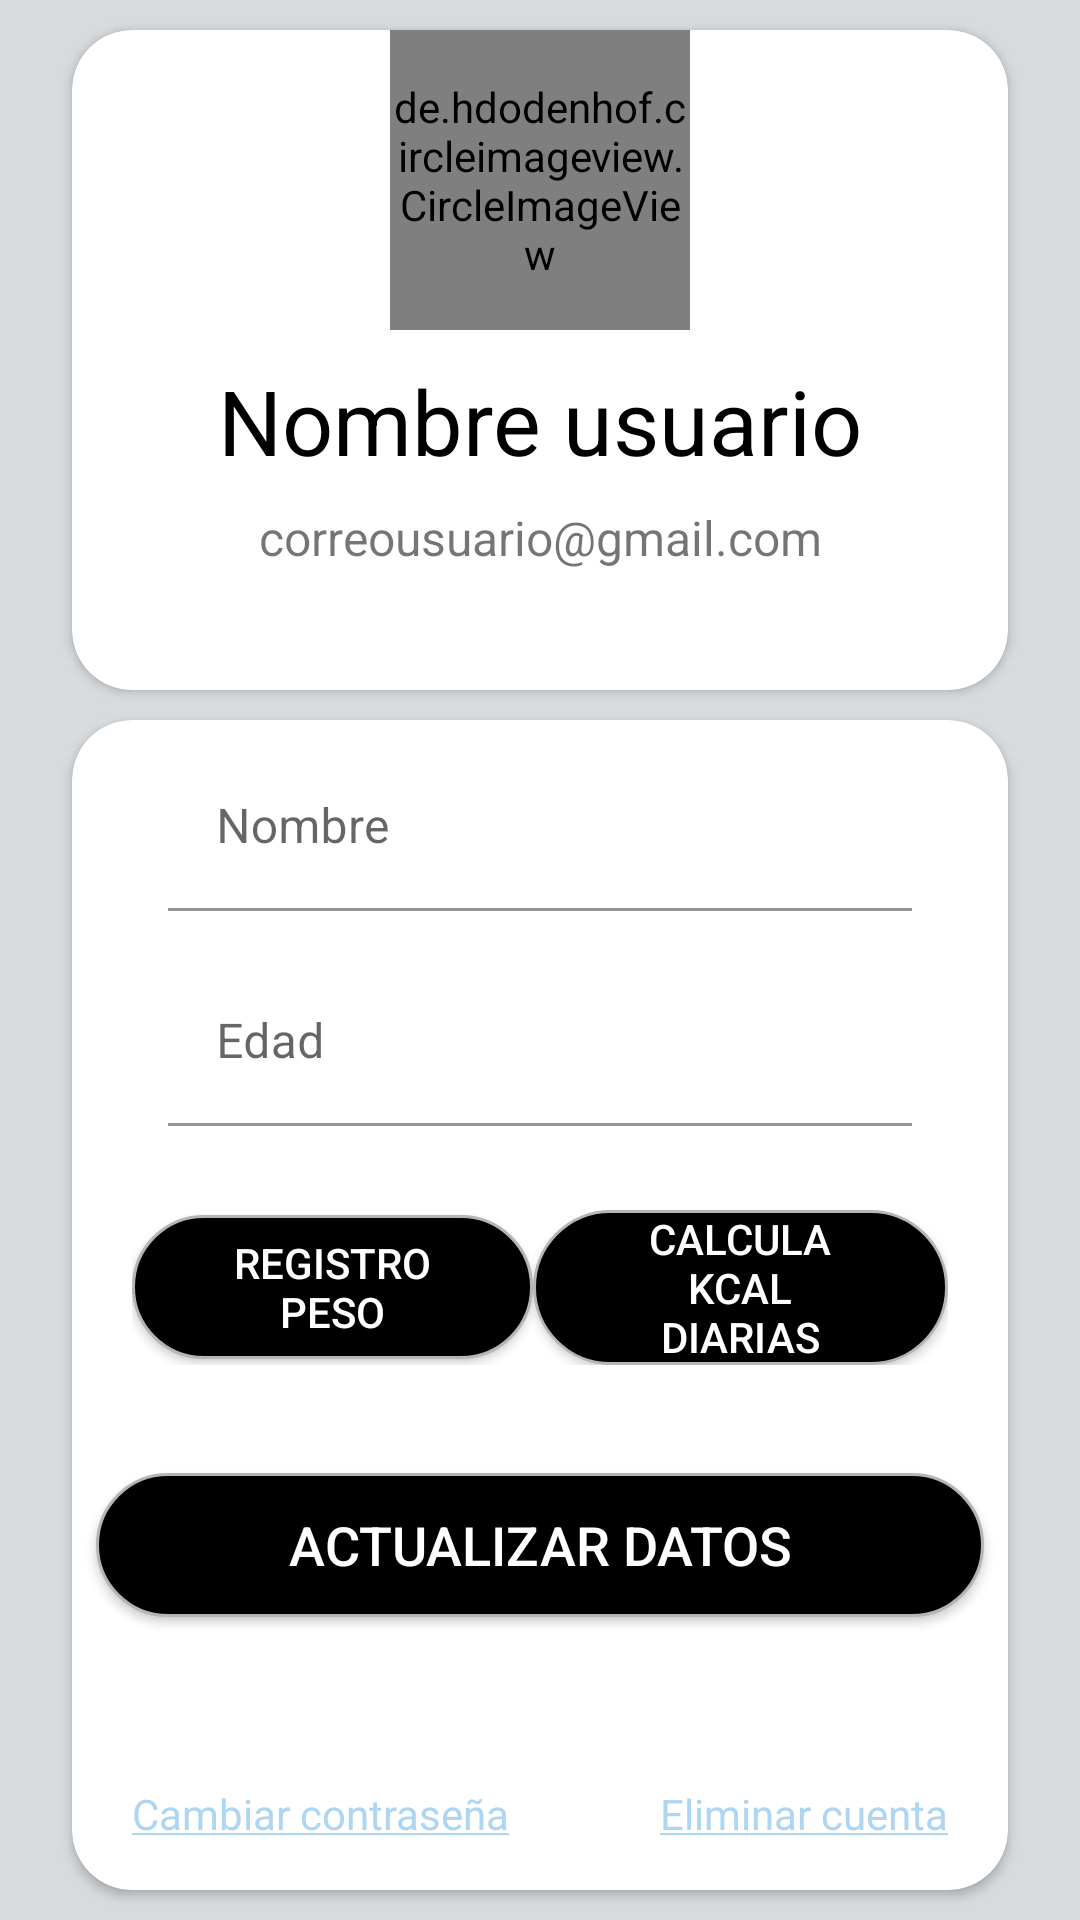

Layout XML and referenced resources for this Android screen:
<!-- AndroidManifest.xml: application theme Theme.Deemefit -->
<!-- res/layout/activity_perfil_usuario.xml -->
<?xml version="1.0" encoding="utf-8"?>
<androidx.constraintlayout.widget.ConstraintLayout xmlns:android="http://schemas.android.com/apk/res/android"
    xmlns:app="http://schemas.android.com/apk/res-auto"
    xmlns:tools="http://schemas.android.com/tools"
    android:layout_width="match_parent"
    android:layout_height="match_parent"
    android:background="#D7DBDD"
    tools:context=".view.PerfilUsuarioActivity">

    <androidx.cardview.widget.CardView
        android:id="@+id/cardView"
        android:layout_width="match_parent"
        android:layout_height="wrap_content"
        android:layout_marginStart="24dp"
        android:layout_marginEnd="24dp"
        android:layout_marginTop="10dp"
        app:cardCornerRadius="20dp"
        app:layout_constraintBottom_toTopOf="@id/cardView3"
        app:layout_constraintEnd_toEndOf="parent"
        app:layout_constraintStart_toStartOf="parent"
        app:layout_constraintTop_toTopOf="parent">


        <LinearLayout
            android:layout_width="match_parent"
            android:layout_height="match_parent"
            android:orientation="vertical">

            <de.hdodenhof.circleimageview.CircleImageView
                android:id="@+id/fotoPerfil"
                android:layout_width="100dp"
                android:layout_height="100dp"
                android:src="@drawable/ic_add_photo"
                app:civ_border_color="@color/black"
                android:layout_gravity="center"/>

            <TextView
                android:id="@+id/tvNombreUsuario"
                android:layout_width="match_parent"
                android:layout_height="wrap_content"
                android:layout_marginTop="10dp"
                android:gravity="center"
                android:text="@string/NombreUsuario"
                android:textColor="@color/black"
                android:textSize="30sp" />

            <TextView
                android:id="@+id/tvEmailUsuario"
                android:layout_width="match_parent"
                android:layout_height="wrap_content"
                android:layout_marginTop="8dp"
                android:layout_marginBottom="40dp"
                android:gravity="center"
                android:text="@string/EjemploCorreoUsuario"
                android:textSize="16sp" />

        </LinearLayout>

    </androidx.cardview.widget.CardView>

    <androidx.cardview.widget.CardView
        android:id="@+id/cardView3"
        android:layout_width="match_parent"
        android:layout_height="0dp"
        android:layout_marginStart="24dp"
        android:layout_marginTop="10dp"
        android:layout_marginEnd="24dp"
        android:layout_marginBottom="10dp"
        app:cardCornerRadius="20dp"
        app:layout_constraintBottom_toBottomOf="parent"
        app:layout_constraintEnd_toEndOf="parent"
        app:layout_constraintStart_toStartOf="parent"
        app:layout_constraintTop_toBottomOf="@+id/cardView">

        <LinearLayout
            android:layout_width="match_parent"
            android:layout_height="match_parent"
            android:orientation="vertical">

            <com.google.android.material.textfield.TextInputLayout
                android:layout_width="match_parent"
                android:layout_height="wrap_content"
                android:layout_marginLeft="24dp"
                android:layout_marginRight="24dp"
                android:padding="8dp">

                <com.google.android.material.textfield.TextInputEditText
                    android:id="@+id/etNombreUsuario"
                    android:layout_width="match_parent"
                    android:layout_height="wrap_content"
                    android:background="@color/white"
                    android:hint="@string/Nombre"
                    android:textSize="16sp" />
            </com.google.android.material.textfield.TextInputLayout>

            <com.google.android.material.textfield.TextInputLayout
                android:layout_width="match_parent"
                android:layout_height="wrap_content"
                android:layout_marginLeft="24dp"
                android:layout_marginRight="24dp"
                android:padding="8dp">

                <com.google.android.material.textfield.TextInputEditText
                    android:id="@+id/etEdadUsuario"
                    android:layout_width="match_parent"
                    android:layout_height="wrap_content"
                    android:background="@color/white"
                    android:hint="@string/Edad"
                    android:textSize="16sp" />
            </com.google.android.material.textfield.TextInputLayout>

            <LinearLayout
                android:layout_width="match_parent"
                android:layout_height="wrap_content"
                android:layout_marginStart="20dp"
                android:layout_marginTop="20dp"
                android:layout_marginEnd="20dp"
                android:layout_marginBottom="16dp"
                android:orientation="horizontal">

                <androidx.appcompat.widget.AppCompatButton
                    android:id="@+id/btnRegistroPeso"
                    android:layout_width="wrap_content"
                    android:layout_height="wrap_content"
                    android:layout_gravity="center"
                    android:background="@drawable/botones_fondo"
                    android:paddingLeft="34dp"
                    android:paddingRight="34dp"
                    android:text="@string/RegistroPeso"
                    android:textColor="@color/white"
                    android:textSize="14sp"
                    tools:ignore="TouchTargetSizeCheck" />

                <androidx.appcompat.widget.AppCompatButton
                    android:id="@+id/btnKcal"
                    android:layout_width="wrap_content"
                    android:layout_height="wrap_content"
                    android:layout_gravity="center"
                    android:background="@drawable/botones_fondo"
                    android:paddingLeft="34dp"
                    android:paddingRight="34dp"
                    android:text="@string/CalcularKcal"
                    android:textColor="@color/white"
                    android:textSize="14sp"
                    tools:ignore="TouchTargetSizeCheck"/>
            </LinearLayout>

            <androidx.appcompat.widget.AppCompatButton
                android:id="@+id/btnActualizarDatos"
                android:layout_width="wrap_content"
                android:layout_height="48dp"
                android:layout_gravity="center"
                android:background="@drawable/botones_fondo"
                android:paddingLeft="64dp"
                android:paddingRight="64dp"
                android:layout_marginTop="20dp"
                android:text="@string/ActualizarDatos"
                android:textColor="@color/white"
                android:textSize="18sp" />

            <LinearLayout
                android:layout_width="match_parent"
                android:layout_height="match_parent"
                android:layout_marginStart="20dp"
                android:layout_marginEnd="20dp"
                android:layout_marginBottom="16dp"
                android:orientation="horizontal">

                <TextView
                    android:id="@+id/tvActualizarContrasenia"
                    android:layout_width="wrap_content"
                    android:layout_height="wrap_content"
                    android:layout_gravity="bottom"
                    android:text="@string/CambiarContra"
                    android:textColor="#AED6F1"
                    android:textSize="14sp" />

                <Space
                    android:layout_width="0dp"
                    android:layout_height="wrap_content"
                    android:layout_weight="1" />

                <TextView
                    android:id="@+id/tvEliminarCuenta"
                    android:layout_width="wrap_content"
                    android:layout_height="wrap_content"
                    android:layout_gravity="bottom"
                    android:text="@string/EliminarCuenta"
                    android:textColor="#AED6F1"
                    android:textSize="14sp" />
            </LinearLayout>
        </LinearLayout>
    </androidx.cardview.widget.CardView>
</androidx.constraintlayout.widget.ConstraintLayout>
<!-- resources referenced by this layout -->
<resources>
  <color name="black">#FF000000</color>
  <color name="white">#FFFFFFFF</color>
  <!-- drawable botones_fondo (drawable) -->
  <selector xmlns:android="http://schemas.android.com/apk/res/android" >
      <item android:state_enabled="true" >
          <shape android:shape="rectangle"  >
              <corners android:radius="50dip" />
              <stroke android:width="1dip" android:color="#B3B6B7" />
              <solid android:color="@color/black" />
              
  
          </shape>
      </item>
      <item android:state_enabled="false">
          <shape android:shape="rectangle"  >
              <corners android:radius="50dip" />
              <stroke android:width="1dip" android:color="@color/black" />
              <solid android:color="#D7DBDD" />
              
          </shape>
      </item>
  </selector>
  <string name="ActualizarDatos">ACTUALIZAR DATOS</string>
  <string name="CalcularKcal">CALCULA KCAL\nDIARIAS</string>
  <string name="CambiarContra"><u>Cambiar contraseña</u></string>
  <string name="Edad">Edad</string>
  <string name="EjemploCorreoUsuario">correousuario@gmail.com</string>
  <string name="EliminarCuenta"><u>Eliminar cuenta</u></string>
  <string name="Nombre">Nombre</string>
  <string name="NombreUsuario">Nombre usuario</string>
  <string name="RegistroPeso">REGISTRO\nPESO</string>
  <style name="Theme.Deemefit" parent="Theme.MaterialComponents.DayNight.NoActionBar">
          
          <item name="colorPrimary">@color/black</item>
          <item name="colorPrimaryVariant">#CACFD2</item>
          <item name="colorOnPrimary">@color/white</item>
          
          <item name="colorSecondary">@color/black</item>
          <item name="colorSecondaryVariant">@color/teal_700</item>
          <item name="colorOnSecondary">@color/black</item>
          
          <item name="android:statusBarColor" tools:targetApi="l">?attr/colorPrimaryVariant</item>
          
          
      </style>
  <color name="teal_700">#FF018786</color>
</resources>
